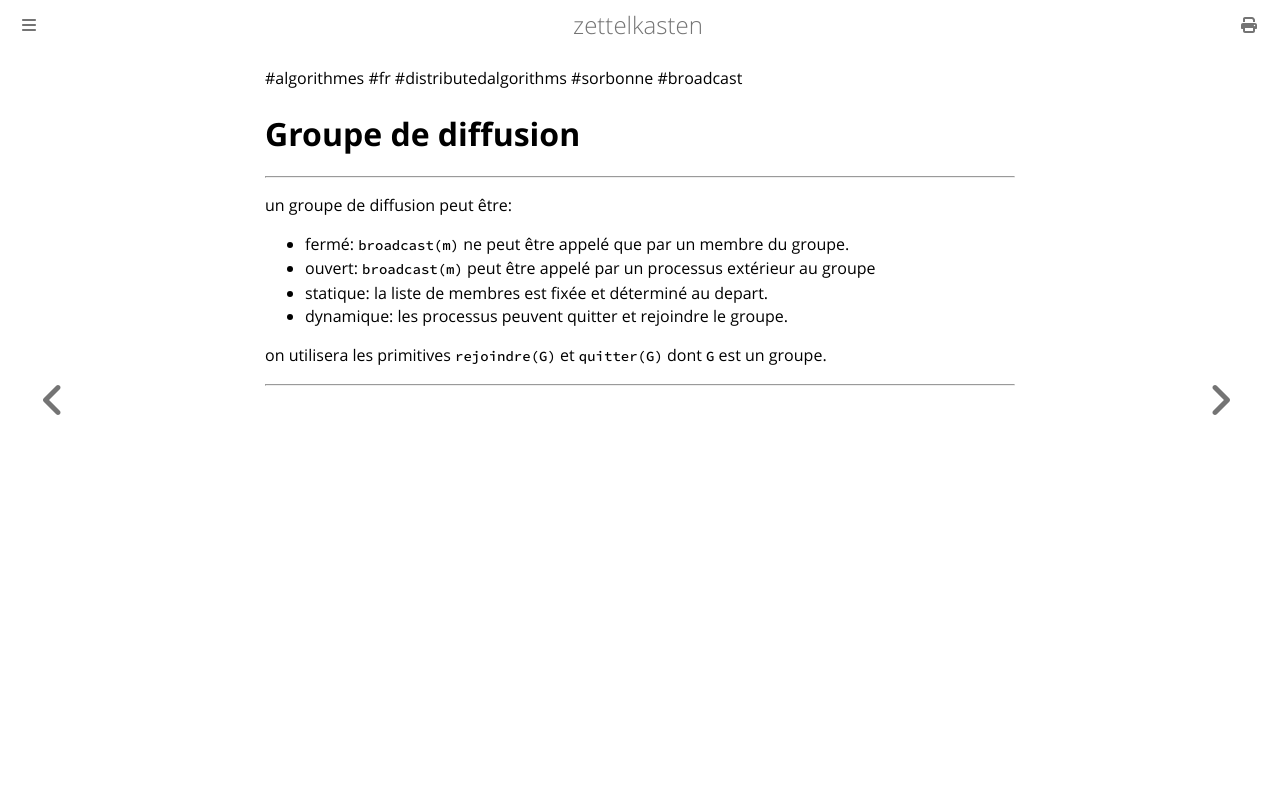

repository: aliasgwynplaine/z · page: 2b15a-broadcast-groupe.html · generator: mdbook

#algorithmes #fr #distributedalgorithms #sorbonne #broadcast
# Groupe de diffusion
---
un groupe de diffusion peut être:
+ fermé: `broadcast(m)` ne peut être appelé que par un membre du groupe.
+ ouvert: `broadcast(m)` peut être appelé par un processus extérieur au groupe
+ statique: la liste de membres est fixée et déterminé au depart.
+ dynamique: les processus peuvent quitter et rejoindre le groupe.

on utilisera les primitives `rejoindre(G)` et `quitter(G)` dont `G` est un groupe.

---
